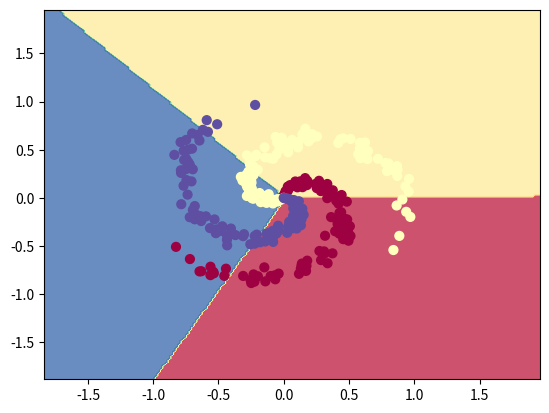

Generate this figure with matplotlib:
import numpy as np
import matplotlib.pyplot as plt

N = 100 # number of points per class
D = 2 # dimensionality
K = 3 # number of classes
X = np.zeros((N*K, D)) # data matrix (each row = single example)
y = np.zeros(N*K, dtype='uint8') # class labels
for j in range(K):
	ix = range(N*j, N*(j+1))
	r = np.linspace(0.0, 1, N) # radius
	t = np.linspace(j*4,(j+1)*4,N) + np.random.randn(N)*0.2 # theta
	X[ix] = np.c_[r*np.sin(t), r*np.cos(t)]
	y[ix] = j

# lets visualize the data:
#plt.scatter(X[:, 0], X[:, 1], c=y, s=40, cmap=plt.cm.Spectral)
#plt.show()

#Train a Linear Classifier
# initialize parameters randomly
W = 0.01 * np.random.randn(D, K)
b = np.zeros((1, K))

# some hyperparameters
step_size = 1e-0
reg = 1e-3 # regularization strength

# gradient descent loop
num_examples = X.shape[0]
for i in range(200):
	# evaluate class scores, [N x K]
	scores = np.dot(X, W) + b 

	# compute the class probabilities
	exp_scores = np.exp(scores)
	probs = exp_scores / np.sum(exp_scores, axis=1, keepdims=True) # [N x K]

	# compute the loss: average cross-entropy loss and regularization
	correct_logprobs = -np.log(probs[range(num_examples),y])
	data_loss = np.sum(correct_logprobs)/num_examples
	reg_loss = 0.5*reg*np.sum(W*W)
	loss = data_loss + reg_loss
	if i % 10 == 0:
		print("iteration %d: loss %f" % (i, loss))

	# compute the gradient on scores
	dscores = probs
	dscores[range(num_examples),y] -= 1
	dscores /= num_examples

	# backpropate the gradient to the parameters (W,b)
	dW = np.dot(X.T, dscores)
	db = np.sum(dscores, axis=0, keepdims=True)

	dW += reg*W # regularization gradient

	# perform a parameter update
	W += -step_size * dW
	b += -step_size * db

scores = np.dot(X, W) + b
predicted_class = np.argmax(scores, axis=1)
print('training accuracy: %.2f' % (np.mean(predicted_class == y)))

# plot the resulting classifier
h = 0.02
x_min, x_max = X[:, 0].min() - 1, X[:, 0].max() + 1
y_min, y_max = X[:, 1].min() - 1, X[:, 1].max() + 1
xx, yy = np.meshgrid(np.arange(x_min, x_max, h),
					np.arange(y_min, y_max, h))
Z = np.dot(np.c_[xx.ravel(), yy.ravel()], W) + b
Z = np.argmax(Z, axis=1)
Z = Z.reshape(xx.shape)
fig = plt.figure()
plt.contourf(xx, yy, Z, cmap=plt.cm.Spectral, alpha=0.8)
plt.scatter(X[:, 0], X[:, 1], c=y, s=40, cmap=plt.cm.Spectral)
plt.xlim(xx.min(), xx.max())
plt.ylim(yy.min(), yy.max())

plt.show();